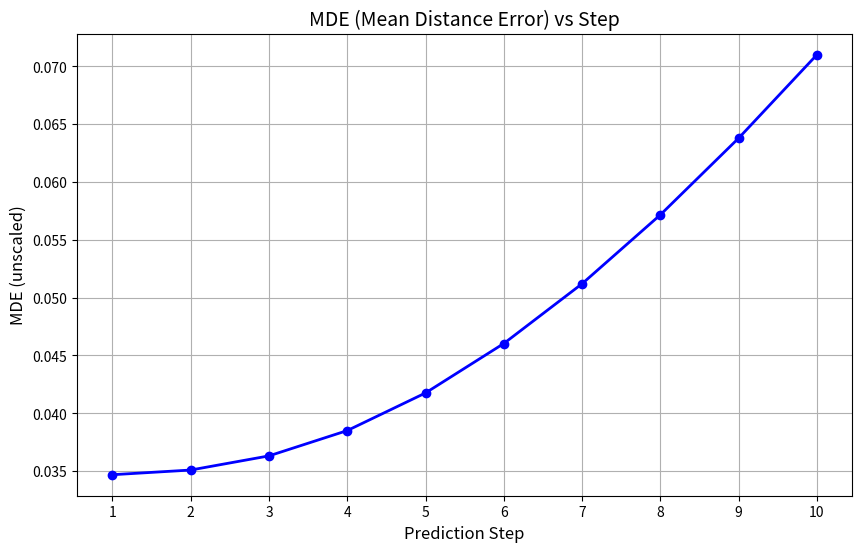

Source code (Python):
import matplotlib.pyplot as plt

# Data: MDE values for each step
steps = [1, 2, 3, 4, 5, 6, 7, 8, 9, 10]
mde_values = [
    0.03468410, 0.03508964, 0.03631274, 0.03850091, 0.04175429,
    0.04602943, 0.05119750, 0.05715946, 0.06378765, 0.07100121
]
# Create the plot
plt.figure(figsize=(10, 6))
plt.plot(steps, mde_values, marker='o', color='b', linestyle='-', linewidth=2, markersize=6)

# Add labels and title
plt.title("MDE (Mean Distance Error) vs Step", fontsize=14)
plt.xlabel("Prediction Step", fontsize=12)
plt.ylabel("MDE (unscaled)", fontsize=12)

# Show grid for better readability
plt.xticks(range(1, 11))  # Ensures x-axis has integer steps from 1 to 10
plt.grid(True)

# Display the plot
plt.show()
